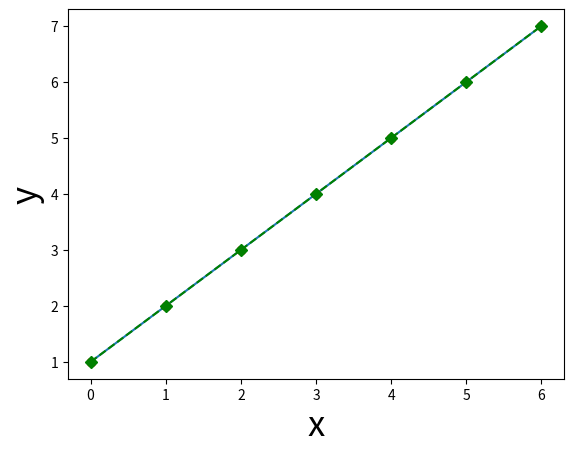

This chart was generated by the following Python code: (Note: this script raises an exception after producing the figure.)
#!/usr/bin/env python
# coding: utf-8

# # Introduction to Matplotlib
# This notebook gives a short introduction to *Matplotlib*, Python's most popular package for plotting. Although many different plotting packages exist in the Python ecosystem (see [this talk](https://www.youtube.com/watch?v=FytuB8nFHPQ) for an overview), Matplotlib is arguably the most versatile and flexible. Here, we will give you a short tour of Matplotlib's most important features.
# 
# ## Contents
# 1. The state-based approach
# 2. The object-oriented approach
# 3. Subplots (optional)
# 
# Most of the plotting functionality is contained in the subpackage `pyplot`, which is usually imported as follows:

# In[1]:


import matplotlib.pyplot as plt  # nice and short


# Somewhat confusingly, Matplotlib has two interfaces for plotting: a state-based approach that mimicks Matlab's way of plotting and a more "Pythonic" object-oriented approach. As Matplotlib recommends using the object-oriented approach, we will spend most time on this approach. But you'll often see the state-based approach as well, so we'll start with quickly discussing this approach.

# ## The state-based approach
# As mentioned, the state-based approach is a lot like the way plotting is done in Matlab: you call different *functions* that each take care of an aspect of the plot. In Matplotlib, most of these functions are contained in the `pyplot` package. Let's create simple line plot to show how the state-based approach looks like:

# In[2]:


x = [0, 1, 2, 3, 4, 5, 6]
y = [1, 2, 3, 4, 5, 6, 7]

plt.plot(x, y)  # plot the data
plt.xlabel('x', fontsize=25)  # set the x-axis label
plt.ylabel('y', fontsize=25)  # set the y-axis label
plt.show()  # this actually visualizes the plot


# As you can see, the state-based approach entails a series of function calls (such as `plt.plot` and `plt.xlabel`). After you are done plotting, you just call `plt.show` and the plot will show in your notebook (or an external image viewer if you run it from a script). Note that, technically, the `plt.show` call is not necessary to render the plot in Jupyter notebooks, but we recommend doing it anyway as this is good practice.
# 
# The `plt.plot` function is perhaps the most basic function, which can be used to create any plot of paired datapoints (x, y). By default, it creates a line plot (as shown above), but the many (optional) parameters in `plt.plot` allow you to create many different variations! For example, instead of a line, we can plot the data as separate red points by specifying the format in the third argument (here, 'o' to indicate points) and the color (by setting the argument `c`, for **c**olor, to "red"):

# In[3]:


plt.plot(x, y, 'o', c='red')
plt.show()


# <div class='alert alert-success'>
#     <b>Tip</b>: Note that the third argument, the "format", may be used to specify three things at once: whether you want "markers" (and which type of marker), whether you want a line (and which type of line), and which color the markers/line should have. So, to create red markers, you may specify "or" ("o" for circles as markers and "r" for red). To create a blue line, you may specify "-b". To create a yellow ("y") dotted line ("-.") with stars ("*") as markers, you may use "*-.y".
# </div>

# <div class='alert alert-warning'>
#     <b>ToDo</b>: Create the same plot as above, but with a green dashed line with diamonds as markers. Check out the <a href="https://matplotlib.org/api/_as_gen/matplotlib.pyplot.plot.html">plt.plot</a> documentation under "Notes" which particular linestyle you need for this! And check <a href="https://matplotlib.org/api/markers_api.html">this page</a> to see the name of the marker for diamonds! Make sure to write your code <b>above</b> the "<tt>ax2check = plt.gca()</tt>" snippet &mdash; we use this to check your plot automatically in the test cell! Also, do not include a <tt>plt.show</tt> call; this is done after the <tt>ax2check</tt> line (calling <tt>plt.show</tt> before <tt>ax2check</tt> will cause to test cell to malfunction).
# </div>

# In[4]:


""" Implement the ToDo here. """
### BEGIN SOLUTION
plt.plot(x, y, 'D--g')
### END SOLUTION

# Do not remove the code below!
ax2check = plt.gca()
plt.show()


# In[5]:


""" Tests the ToDo above. """
line = ax2check.get_lines()[0]
if not line._color in ['g', 'green']:
    raise ValueError("The line is not green!")

if line._linestyle != '--':
    raise ValueError("You didn't use a dashed line!")

if line._marker._marker != 'D':
    raise ValueError("You didn't use a dashed line!")

print("Yay! Well done.")


# You can also plot multiple things within a single plot! Just call the `plt.plot` (or any other plotting function) multiple times. Below, we create a new variable (`y_sq`, the values of squared) and plot it in the same plot as our regular (x, y) plot. Importantly, we will include legend with the plot showing what each line represents using `plt.legend`:

# In[6]:


y_sq = [yi ** 2 for yi in y]  # check out this list comprehension!

plt.plot(x, y, '*b')  # only plot markers (*) in blue
plt.plot(x, y_sq, '^--y')  # plot both markers (^) and a line (--) in yellow

# Note that the plt.legend function call should come *after* the plotting calls
# and you should give it a *list* with strings
plt.legend(['y', 'y squared'])
plt.show()


# <div class='alert alert-danger'>
#     <b>Warning</b>: Importantly, in the context of Jupyter notebooks, each part of the plot should be defined in the same code cell; otherwise, they won't be included in the same figure.
# </div>

# As you can see, Matplotlib automatically creates the right legend! Make sure that the order of your labels (here: `['y', 'y squared']`) matches the order of your plotting calls!

# <div class='alert alert-success'>
#     <b>Good to know</b>: If you plot multiple things in the same plot, Matplotlib will automatically choose a different color for the different things (first one is blue, second one is orange, third one is green, etc.). 
# </div>

# <div class='alert alert-warning'>
#     <b>ToDo</b>: Below, we define some new variables: <tt>z</tt>, the sine of z (<tt>sin_z</tt>), and the cosine of z (<tt>cos_z</tt>). Plot both the (<tt>z</tt>, <tt>sin_z</tt>) and (<tt>z</tt>, <tt>cos_z</tt>) collections as separate dashed lines in whatever (different) colors you like. Make sure to add a legend!
# </div>

# In[7]:


""" Implement your ToDo below. """
import math
z = [zi / 10 for zi in list(range(100))]
sin_z = [math.sin(zi) for zi in z]
cos_z = [math.cos(zi) for zi in z]

### BEGIN SOLUTION
plt.plot(z, sin_z)
plt.plot(z, cos_z)
plt.legend(["sin(z)", "cos(z)"])
### END SOLUTION

# Do not remove the code below and implement your code *above* this snippet
ax2check = plt.gca()
plt.show()


# In[8]:


""" Tests the ToDo above. """
lines = ax2check.get_lines()
if len(lines) != 2:
    raise ValueError(f"I expected 2 lines but found {len(lines)}!")

leg = ax2check.get_legend()
if leg is None:
    raise ValueError("You didn't include a legend!")

n_leg = len(leg.get_lines())
if n_leg != 2:
    raise ValueError("I expected two things in the legend but found {n_leg}!")
    
print("Good job!")


# There are several other things that you can add to or tweak in your plot. For example, you can add a title with `plt.title` or you can change the default ticks and tick labels using `plt.xticks` (for the x-axis ticks/tick labels) and `plt.yticks` (for the y-axis ticks/tick labels). An example:

# In[9]:


plt.title("Plot with modified x-axis ticks and tick labels!", fontsize=14)
plt.plot(x, y)
plt.xticks([0, 2, 4, 6], ['0th', '2nd', '4th', '6th'])
plt.show()


# And you can control the range of the axes by the functions `plt.xlim` and `plt.ylim`:

# In[10]:


plt.plot(x, y)
plt.xlim(-5, 12)
plt.ylim(-5, 12)
plt.show()


# ### Different plot functions
# Of course, `plt.plot` is not the only plotting functions! There are many different plotting functions in Matplotlib, including scatterplots:

# In[11]:


plt.title("A scatterplot!", fontsize=20)
# Note that this is equivalent to plt.plot(x, y, 'o') !
plt.scatter(x, y)
plt.show()


# ... and bar graphs:

# In[12]:


# First argument determines the location of the bars on the x-axis
# and the second argument determines the height of the bars
plt.bar(x, x)
plt.show()


# ... and histograms:

# In[13]:


# Let's generate some random data
import random
random_unif = [random.uniform(0, 1) for _ in range(100)]

plt.title("A histogram!", fontsize=20)
plt.hist(random_unif)
plt.xlabel("Value", fontsize=15)
plt.ylabel("Frequency", fontsize=15)
plt.show()


# <div class='alert alert-warning'>
#     <b>ToDo</b>: Below, we again simulate some random data, but this time not from a uniform distribution, but from a normal distribution (with mean 0.5 and a standard deviation of 0.15). Plot both the uniform data (<tt>random_unif</tt>) and the normal data (<tt>random_norm</tt>) in the same plot, but with different colors (doesn't matter which). Make sure to use 10 bins for each histogram and make sure they are slightly transparent by setting the "alpha" level to 0.5 in both. Also, make sure the ticks and xtick labels are spaced 0.1 apart (i.e., a tick and label at 0, at 0.1, ..., until 1.0). And add a legend! To find out how to set the number of bins and the alpha level, check out the <a href="https://matplotlib.org/3.1.1/api/_as_gen/matplotlib.pyplot.hist.html">documentation</a>!
# </div>

# In[14]:


""" Implement the ToDo here! """
random_norm = [random.normalvariate(0.5, 0.15) for _ in range(100)]

### BEGIN SOLUTION
plt.hist(random_unif, alpha=0.5, bins=10)
plt.hist(random_norm, alpha=0.5, bins=10)
plt.legend(['uniform', 'normal'])
plt.xlabel("Value", fontsize=15)
plt.xticks([0, 0.1, 0.2, 0.3, 0.4, 0.5, 0.6, 0.7, 0.8, 0.9, 1.0],
           [0, 0.1, 0.2, 0.3, 0.4, 0.5, 0.6, 0.7, 0.8, 0.9, 1.0])
plt.ylabel("Frequency", fontsize=15)
### END SOLUTION

# Do not remove the code below
ax2check = plt.gca()
plt.show()


# In[15]:


""" Tests the ToDo above. """
import matplotlib
rect = [ch for ch in ax2check.get_children() if ch.__class__ == matplotlib.patches.Rectangle]
if len(rect) != 21:
    raise ValueError(f"I expected 20 bins in total (10 per histogram), but found {len(rect) - 1}!")

if rect[0]._alpha != 0.5:
    raise ValueError(f"The alpha level is not 0.5 (but {rect[0]._alpha})!")

leg = ax2check.get_legend()
if leg is None:
    raise ValueError("I couldn't find a legend!")


if len(ax2check.get_xticks()) != 11:
    raise ValueError("There should be 11 x-axis ticks and labels!")
    
if not all(ax2check.get_xticks() == [i / 10 for i in list(range(11))]):
    raise ValueError("The x-axis ticks and tick labels are not yet correct ...")

print("Awesome!")


# ## The object-oriented interface
# The state-based plotting approach is easy to learn and pretty straightforward, but when you start creating more complex visualizations, you'll notice that the alternative "object-oriented" approach becomes easier to use. In this section, we will explain this approach by recreating some of the previous plots from the state-based section. We will also discuss some more advanced plotting techniques, such as creating subplots.
# 
# Now, within the object-oriented approach, we can explain some of the more technical (but important!) concepts. One of those is that each Matplotlib plot consists of a `Figure` object and one or more `Axes` objects. Essentially, the `Figure` object represents the entire canvas that defines the, well, figure. The `Axes` object(s) contains the actual visualizations that you want to include in the `Figure` (see figure below). Importantly, there may be one *or* multiple `Axes` object within a given `Figure` (e.g., two line plots next to each other). 
# 
# ![mpl2](https://files.realpython.com/media/fig_map.bc8c7cabd823.png)
# 
# *Figure from Brad Solomon, from [https://realpython.com/python-matplotlib-guide/](https://realpython.com/python-matplotlib-guide/)*

# <div class='alert alert-danger'>
#     <b>Warning</b>: Note that an <tt>Axes</tt> object is something different than the x-axis and y-axis ("axes") of a plot! 
# </div>

# Importantly, a `Figure` object by itself doesn't do anything. It just defines the canvas to drawn on, so to speak. `Figure` objects can be initialized using `plt.figure`, which takes several (optional) arguments like `figsize` (width and height in inches) and `dpi` ("dots per inch", i.e., resolution). Let's take a look:

# In[16]:


fig = plt.figure(figsize=(8, 4))
plt.show()


# As you can see, nothing happens. We also need an `Axes` object! We can create this using `plt.axes`. Note that, even in the object-oriented appoach, we need the function `plt.show` to render the figure.

# In[17]:


fig = plt.figure(figsize=(8, 4))
ax = plt.axes()
plt.show()


# Instead of creating the `Figure` and `Axes` objects separately, we highly recommend using the function `plt.subplots` to create them both at the same time. Like the name suggests, this function also allows you to create multiple subplots (across different `Axes`), which we'll discuss later. For now, we'll just use it to create a `Figure` and `Axes` object at once. Note that all arguments for creating `Figures` using `plt.figure` also work for `plt.subplots`. For example, you can give `plt.subplots` the arguments `figsize=(8, 4)` and `dpi=200` (these must be specified with keywords, however)! Check out the [full documentation] of `plt.subplots` to get an idea about the different arguments it accepts.
# 
# Anyway, let's take a look: 

# In[18]:


fig, ax = plt.subplots(figsize=(8, 4))
plt.show()


# Alright, great, but it's still an empty canvas! Now, we could of course plot some data using the state-based interface (e.g., `plt.plot(x, y)`). Here, however, we will use the object-oriented approach. The only difference between these two approaches is that plotting in the object-oriented approach is done through the *methods* of the `Ax` object instead of the functions from the `pyplot` module. An example:

# In[19]:


fig, ax = plt.subplots(figsize=(8, 4))
ax.plot(x, y)  # here, `plot` is a method, not a function!
plt.show()


# Basically all functions from the state-based interface are available as methods in the object-oriented approach. For example, to create a legend, run `ax.legend` (instead of `plt.legend`):

# In[20]:


fig, ax = plt.subplots(figsize=(8, 4))
ax.plot(x, y)
ax.plot(x, y_sq)
ax.legend(['y', 'y squared'])
plt.show()


# Some `pyplot` functions (like `plt.xlabel`), however, are prefixed with `set_` in the object-oriented interface (e.g., `ax.set_xlabel`):

# In[21]:


fig, ax = plt.subplots(figsize=(8, 4))
ax.plot(x, y)
ax.set_xlabel('x', fontsize=15)
ax.set_ylabel('y', fontsize=15)
ax.set_title("Some plot", fontsize=20)
plt.show()


# Okay, time for an exercise!

# <div class='alert alert-warning'>
#     <b>ToDo</b>: Below, using a so-called "random walk", we create some random numbers representing two time series. Let's pretend that this data represents the stock price of two companies (Tesla and Shell) across 100 consecutive days. Create a <tt>Figure</tt> of 12 (width) by 4 (height) inches and a single <tt>Axes</tt> onto which you plot this time series data (as lines). Label the axes appropriately and set the range of the x-axis from 1 to 100.
# </div>

# In[22]:


""" Implement the ToDo here. """
steps1 = [random.uniform(-1, 1) for _ in range(100)]
steps2 = [random.uniform(-1, 1) for _ in range(100)]

tesla = [40 + sum(steps1[:i]) for i in range(100)]
shell = [35 + sum(steps2[:i]) for i in range(100)]
days = list(range(1, 101))

### BEGIN SOLUTION
fig, ax = plt.subplots(figsize=(15, 4))
ax.plot(days, tesla, '-')
ax.plot(days, shell, '-')
ax.set_xlim(1, 100)
ax.set_xlabel('Time (days)', fontsize=15)
ax.set_ylabel('Price', fontsize=15)
ax.legend(['Tesla', 'Shell'])
### END SOLUTION

# Do not remove the code below
ax2check = plt.gca()
plt.show()


# In[23]:


""" Tests the above ToDo. """
lines = ax2check.get_lines()
if len(lines) != 2:
    raise ValueError(f"I expected two lines, but I saw {len(lines)}!")
    
if ax2check.get_legend() is None:
    raise ValueError("There is no legend!")

if not ax2check.get_xlabel():
    raise ValueError("There is no label for the x-axis!")
    
if not ax2check.get_ylabel():
    raise ValueError("There is no label for the y-axis!")

print("YES! Well done!")


# Okay, one last thing we want to show you is how to save figures to disk! In the object-oriented interface, you can save figures using the `Figure` method `savefig` (check out its [documentation](https://matplotlib.org/api/_as_gen/matplotlib.pyplot.savefig.html)). The only mandatory argument is a filename, including an extension. The extension determines as which file type the figure is saved. If you want to save a figure as a PNG file, you can for example do the following:

# In[24]:


fig, ax = plt.subplots(figsize=(5, 5))
ax.plot(x, y)
plt.show()
fig.savefig('my_awesome_figure.png')


# This actually created a new file, "my_awesome_figure.png", in our current directory. We can double-check this using the command `!ls`, which is some Jupyter magic that allows us to use a code cell as a terminal temporarily:

# In[25]:


get_ipython().system('ls')


# ## Subplots (optional)
# In this optional section, we will discuss figures with "subplots", i.e., figures with more than one `Axes` object! The easiest way to do this is to use the `plt.subplots` function. This function accepts the arguments `ncols` and `nrows` to create a figure with multiple `Axes` next to each other (`ncols` > 1) or below each other (`nrows` > 1). For example, suppose that I want to create a figure with three plots next to each other:

# In[26]:


# Note that I use the variable name "axes" here instead of "ax" like before
# This is not necessary, but I find it helpful because it tells me this variable contains
# more than one axis
fig, axes = plt.subplots(ncols=3, figsize=(15, 4))
plt.show()


# The variable `axes` is slightly different from what we've seen before. Let's check out its type:

# In[27]:


type(axes)


# When you create a figure with more than one `Axes` object, the function `plt.subplots` returns a so-called *numpy* ndarray with `Axes` ("ndarray" stands for *N*-dimensional array). Numpy arrays are data structures that we discuss at length in the last (optional) notebook of this week. For now, you can interpret numpy arrays as (in this case) one or two-dimensional lists. To access the individual `Axes` objects from the numpy array, we can index them as if they are lists. For example:

# In[28]:


first_ax = axes[0]


# Now, let's plot some stuff in our different `Axes` objects.

# In[29]:


fig, axes = plt.subplots(ncols=3, figsize=(15, 4))
axes[0].plot(x, y)
axes[1].plot(x, [yi ** 2 for yi in y])
axes[2].plot(x, [yi ** 3 for yi in y])
names = ['y', 'y squared', 'y cubed']
for i, name in enumerate(names):
    axes[i].set_title(name, fontsize=20)

plt.show()


# <div class='alert alert-warning'>
#     <b>ToDo</b>: As you probably have noticed by now, if you don't explicitly give Matplotlib a range for the axes (using <tt>xlim</tt> and <tt>ylim</tt>), it will chose a suitable range itself, which results in separate ranges for the subplots in the above figure. To force the same range across subplots, set the arguments <tt>sharex</tt> and/or <tt>sharey</tt> to <tt>True</tt> in the <tt>plt.subplots</tt> call. Do this in the previous code cell to force the same range across the y-axes!
# </div>

# We can, of course, create figures with multiple columns *and* multiple rows. For example, to create a 2 by 2 grid of `Axes`, we can do the following:

# In[30]:


fig, axes = plt.subplots(ncols=2, nrows=2, figsize=(5, 5))
plt.show()


# <div class='alert alert-success'>
#     <b>Tip</b>: Sometimes, like in the figure above, subplots may overlap slightly, especially in small figures. Matplotlib has a neat function to fix this: <tt>plt.tight_layout</tt>. Try adding it to the code cell above (after the <tt>plt.subplots</tt> line but before the <tt>plt.show()</tt> line).
# </div>

# Currently, the `axes` variable is a two-dimensional numpy array (because it has both multiple columns and multiple rows). We can double-check this by checking out the `shape` attribute from the numpy array:

# In[31]:


axes.shape


# Now, to access the individual `Axes` objects from this numpy array, we need two indices: one to indicate the row and one to indicate the column. For example, to get the upper left `Axes` object (i.e., first row, first column), we do:

# In[32]:


upper_left_ax = axes[0, 0]


# To get the upper right `Axes` object (i.e., first row, second column), we do:

# In[33]:


upper_right_ax = axes[0, 1]


# <div class='alert alert-warning'>
#     <b>ToDo</b>: Extract the lower right <tt>Axes</tt> object and store it in a variable named <tt>lower_right_ax</tt>
# </div>

# In[34]:


""" Implement the ToDo here. """
### BEGIN SOLUTION
lower_right_ax = axes[1, 1]
### END SOLUTION


# In[35]:


""" Tests the above ToDo. """
if lower_right_ax != axes.flatten()[-1]:
    raise ValueError("That is not the correct Axes object ...")

print("Well done!")


# Alright, there is not much more to subplots that we explained here! Let's finish with a difficult exercise for those that want a challenge. From trigonometry, you may remember we can how to create a sine wave with a particular amplitude and frequency. Below, we included a function, `create_sine_wave`, which takes in a list of timepoints, a desired frequecy, and a desired amplitude:

# In[36]:


def create_sine_wave(timepoints, frequency=1, amplitude=1):
    """ Creates a sine wave with a given frequency and amplitude for a given set of timepoints. 
    
    Parameters
    ----------
    timepoints : list
        A list with timepoints (assumed to be in seconds)
    frequency : int/float
        Desired frequency (in Hz.)
    amplitude : int/float
        Desired amplitude (arbitrary units)
        
    Returns
    -------
    sine : list
        A list with floats representing the sine wave
    """
    sine = [amplitude * math.sin(2 * math.pi * frequency * t) for t in timepoints]
    return sine


# Given some timepoints, we can plot its corresponding sine wave:

# In[37]:


timepoints = [i / 100 for i in range(500)]
sine = create_sine_wave(timepoints)

fig, ax = plt.subplots(figsize=(8, 2))
ax.plot(timepoints, sine)
ax.set_xlabel("Time")
ax.set_ylabel("sin(x)")
ax.set_xlim(0, max(timepoints))
plt.show()


# We already created a quite complicated figure with 9 subplots (3 rows, 3 columns), which shows a sine wave with increasing frequencies (1, 3, 5) across columns and increasing amplitudes across rows (1, 2, 4). We'll show this figure below:

# ![sines](solution_sine_wave_plot.png)

# <div class='alert alert-warning'>
#     <b>ToDo</b>: Try to recreate the figure above with your own code! Use a <tt>figsize</tt> of (10, 10). Good luck! (No test cell)
# </div>

# In[38]:


""" Implement your ToDo here. """
### BEGIN SOLUTION
fig, axes = plt.subplots(ncols=3, nrows=3, figsize=(10, 10), sharex=True, sharey=True)
amps = [1, 2, 4]
freqs = [1, 3, 5]
for i in range(len(amps)):
    for ii in range(len(freqs)):
        sine = create_sine_wave(timepoints, frequency=freqs[ii], amplitude=amps[i])
        axes[i, ii].plot(timepoints, sine)
        axes[i, ii].set_title(f"Freq = {freqs[ii]}, amp = {amps[i]}")
        axes[i, ii].set_xlim(0, max(timepoints))
        if ii == 0:
            axes[i, ii].set_ylabel("Activity", fontsize=12)
            
        if i == 2:
            axes[i, ii].set_xlabel("Time", fontsize=12)

fig.tight_layout()
plt.show()
fig.savefig('solution_sine_wave_plot.png')
### END SOLUTION

